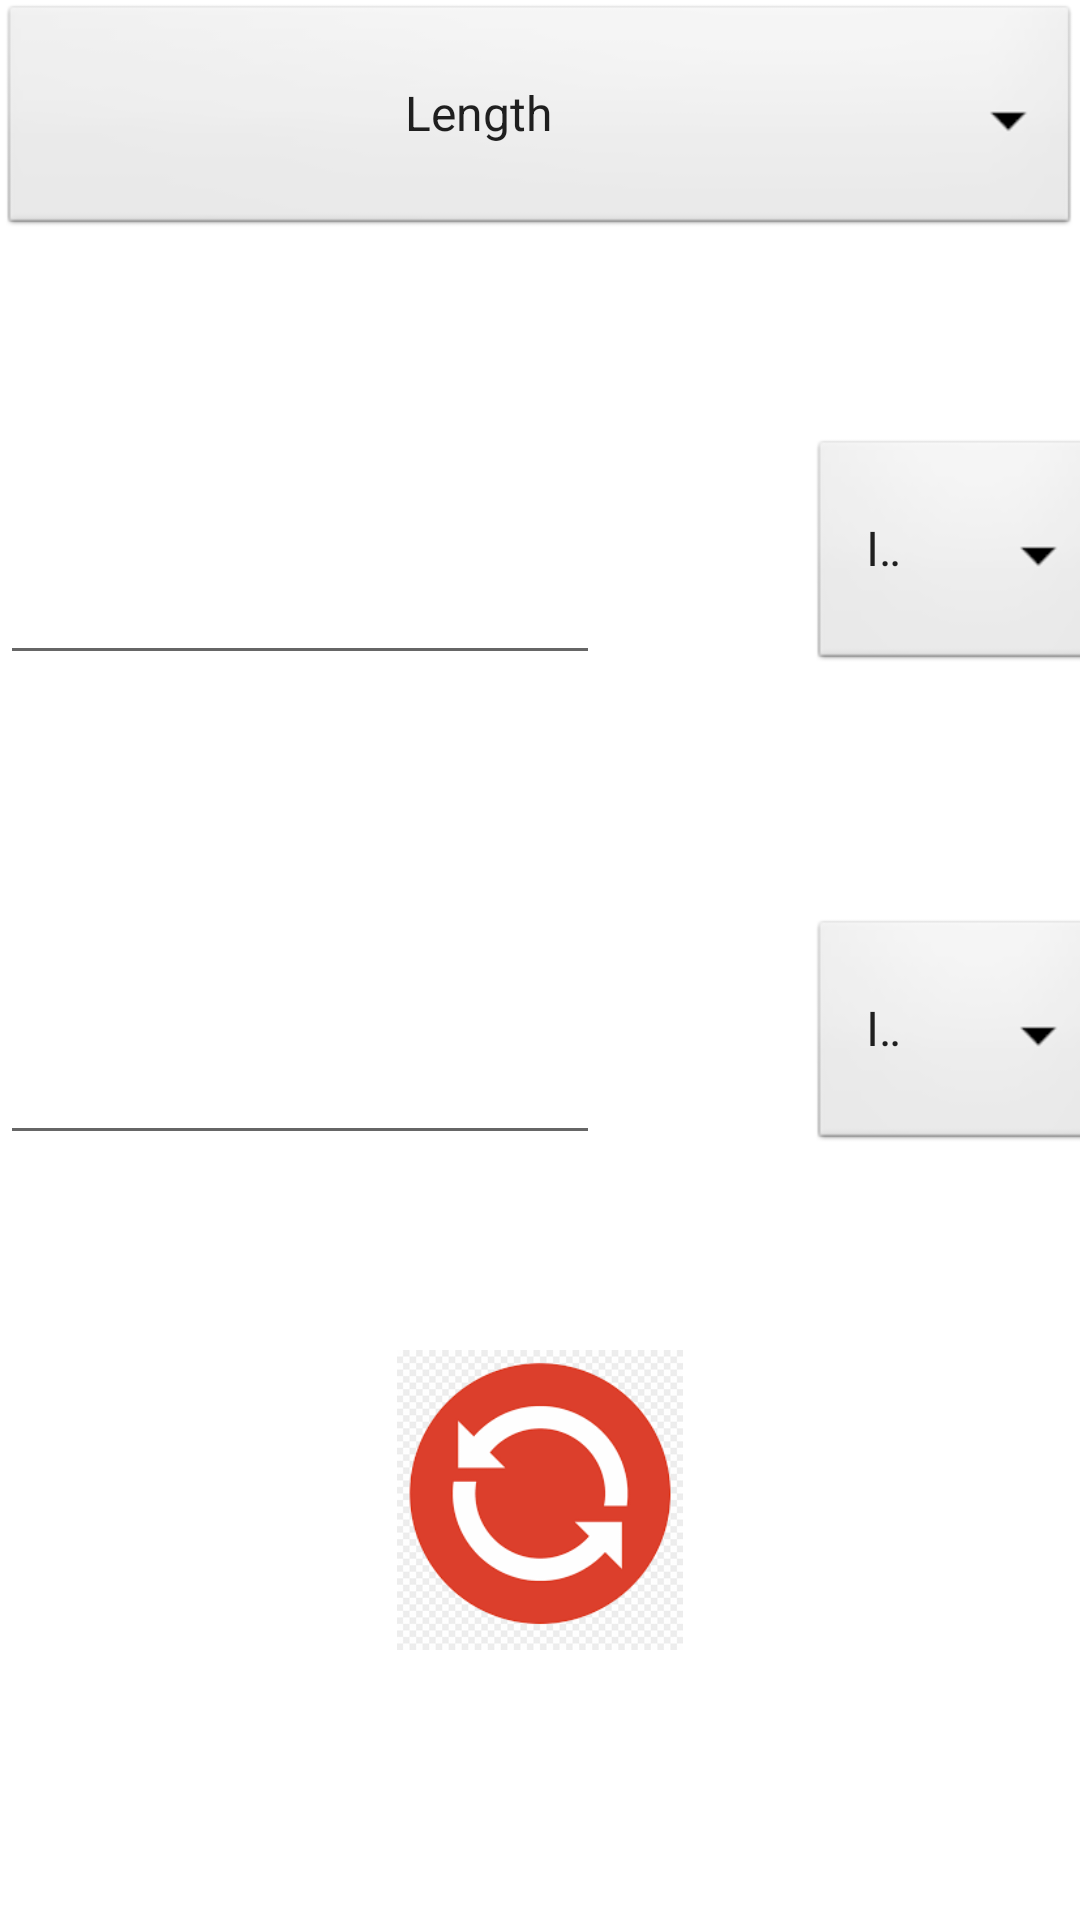

This screen was rendered from an Android layout file. Write that file and the resources it references.
<!-- AndroidManifest.xml: application theme Theme.QuantitiesManager -->
<!-- res/layout/activity_unit_converter.xml -->
<?xml version="1.0" encoding="utf-8"?>
<androidx.constraintlayout.widget.ConstraintLayout xmlns:android="http://schemas.android.com/apk/res/android"
    xmlns:app="http://schemas.android.com/apk/res-auto"
    xmlns:tools="http://schemas.android.com/tools"
    android:layout_width="match_parent"
    android:layout_height="match_parent"
    android:background="#FFFFFF"
    android:backgroundTint="#FFFFFF"
    tools:context=".controllers.UnitConverterActivity">


    <Spinner
        android:id="@+id/toUnit"
        android:layout_width="100dp"
        android:layout_height="80dp"
        android:layout_marginLeft="270dp"
        android:layout_marginTop="305dp"
        android:background="@android:drawable/btn_dropdown"
        android:entries="@array/length"
        android:spinnerMode="dropdown"
        app:layout_constraintStart_toStartOf="parent"
        app:layout_constraintTop_toTopOf="@+id/quantityType"
        tools:ignore="MissingConstraints" />

    <Spinner
        android:id="@+id/quantityType"
        android:layout_width="match_parent"
        android:layout_height="80dp"
        android:background="@android:drawable/btn_dropdown"
        android:entries="@array/quantities"
        android:spinnerMode="dropdown"
        android:textAlignment="center"
        tools:ignore="MissingConstraints"
        tools:layout_editor_absoluteX="-117dp"
        tools:layout_editor_absoluteY="0dp" />

    <EditText
        android:id="@+id/input1"
        android:layout_width="200dp"
        android:layout_height="85dp"
        android:layout_marginTop="140dp"
        android:ems="10"
        android:inputType="numberSigned|textPersonName"
        android:textSize="20sp"
        app:layout_constraintStart_toStartOf="parent"
        app:layout_constraintTop_toTopOf="parent"
        tools:ignore="MissingConstraints" />


    <Spinner
        android:id="@+id/fromUnit"
        android:layout_width="100dp"
        android:layout_height="80dp"
        android:layout_marginLeft="270dp"
        android:layout_marginTop="145dp"
        android:background="@android:drawable/btn_dropdown"
        android:entries="@array/length"
        android:spinnerMode="dropdown"
        app:layout_constraintStart_toStartOf="parent"
        app:layout_constraintTop_toTopOf="@+id/quantityType"
        tools:ignore="MissingConstraints" />


    <EditText
        android:id="@+id/input2"
        android:layout_width="200dp"
        android:layout_height="85dp"
        android:layout_marginTop="300dp"
        android:ems="10"
        android:inputType="numberSigned|textPersonName"
        android:textSize="20sp"
        app:layout_constraintStart_toStartOf="parent"
        app:layout_constraintTop_toTopOf="parent"
        tools:ignore="MissingConstraints" />

    <ImageView
        android:id="@+id/convert"
        android:layout_width="100dp"
        android:layout_height="100dp"
        android:layout_marginTop="450dp"
        app:layout_constraintEnd_toEndOf="parent"
        app:layout_constraintStart_toStartOf="parent"
        app:layout_constraintTop_toTopOf="parent"
        app:srcCompat="@drawable/download_"
        android:onClick="convertQuantity"
        tools:ignore="MissingConstraints" />

</androidx.constraintlayout.widget.ConstraintLayout>
<!-- resources referenced by this layout -->
<resources>
  <string-array name="length">
          <item>INCH</item>
          <item>FEET</item>
          <item>YARD</item>
          <item>CENTIMETER</item>
      </string-array>
  <string-array name="quantities">
          <item>Length</item>
          <item>Weight</item>
          <item>Temperature</item>
      </string-array>
  <!-- drawable download_: png bitmap (drawable, 4758 bytes) -->
  <style name="Theme.QuantitiesManager" parent="Theme.MaterialComponents.DayNight.DarkActionBar">
          
          <item name="colorPrimary">@color/purple_500</item>
          <item name="colorPrimaryVariant">@color/purple_700</item>
          <item name="colorOnPrimary">@color/white</item>
          
          <item name="colorSecondary">@color/teal_200</item>
          <item name="colorSecondaryVariant">@color/teal_700</item>
          <item name="colorOnSecondary">@color/black</item>
          
          <item name="android:statusBarColor" tools:targetApi="l">?attr/colorPrimaryVariant</item>
          
      </style>
  <!-- not gathered from this repository: default colours our renderer supplied (Android Studio template values) -->
  <color name="purple_500">#FF6200EE</color>
  <color name="purple_700">#FF3700B3</color>
  <color name="teal_200">#FF03DAC5</color>
  <color name="teal_700">#FF018786</color>
  <color name="black">#FF000000</color>
  <color name="white">#FFFFFFFF</color>
</resources>
